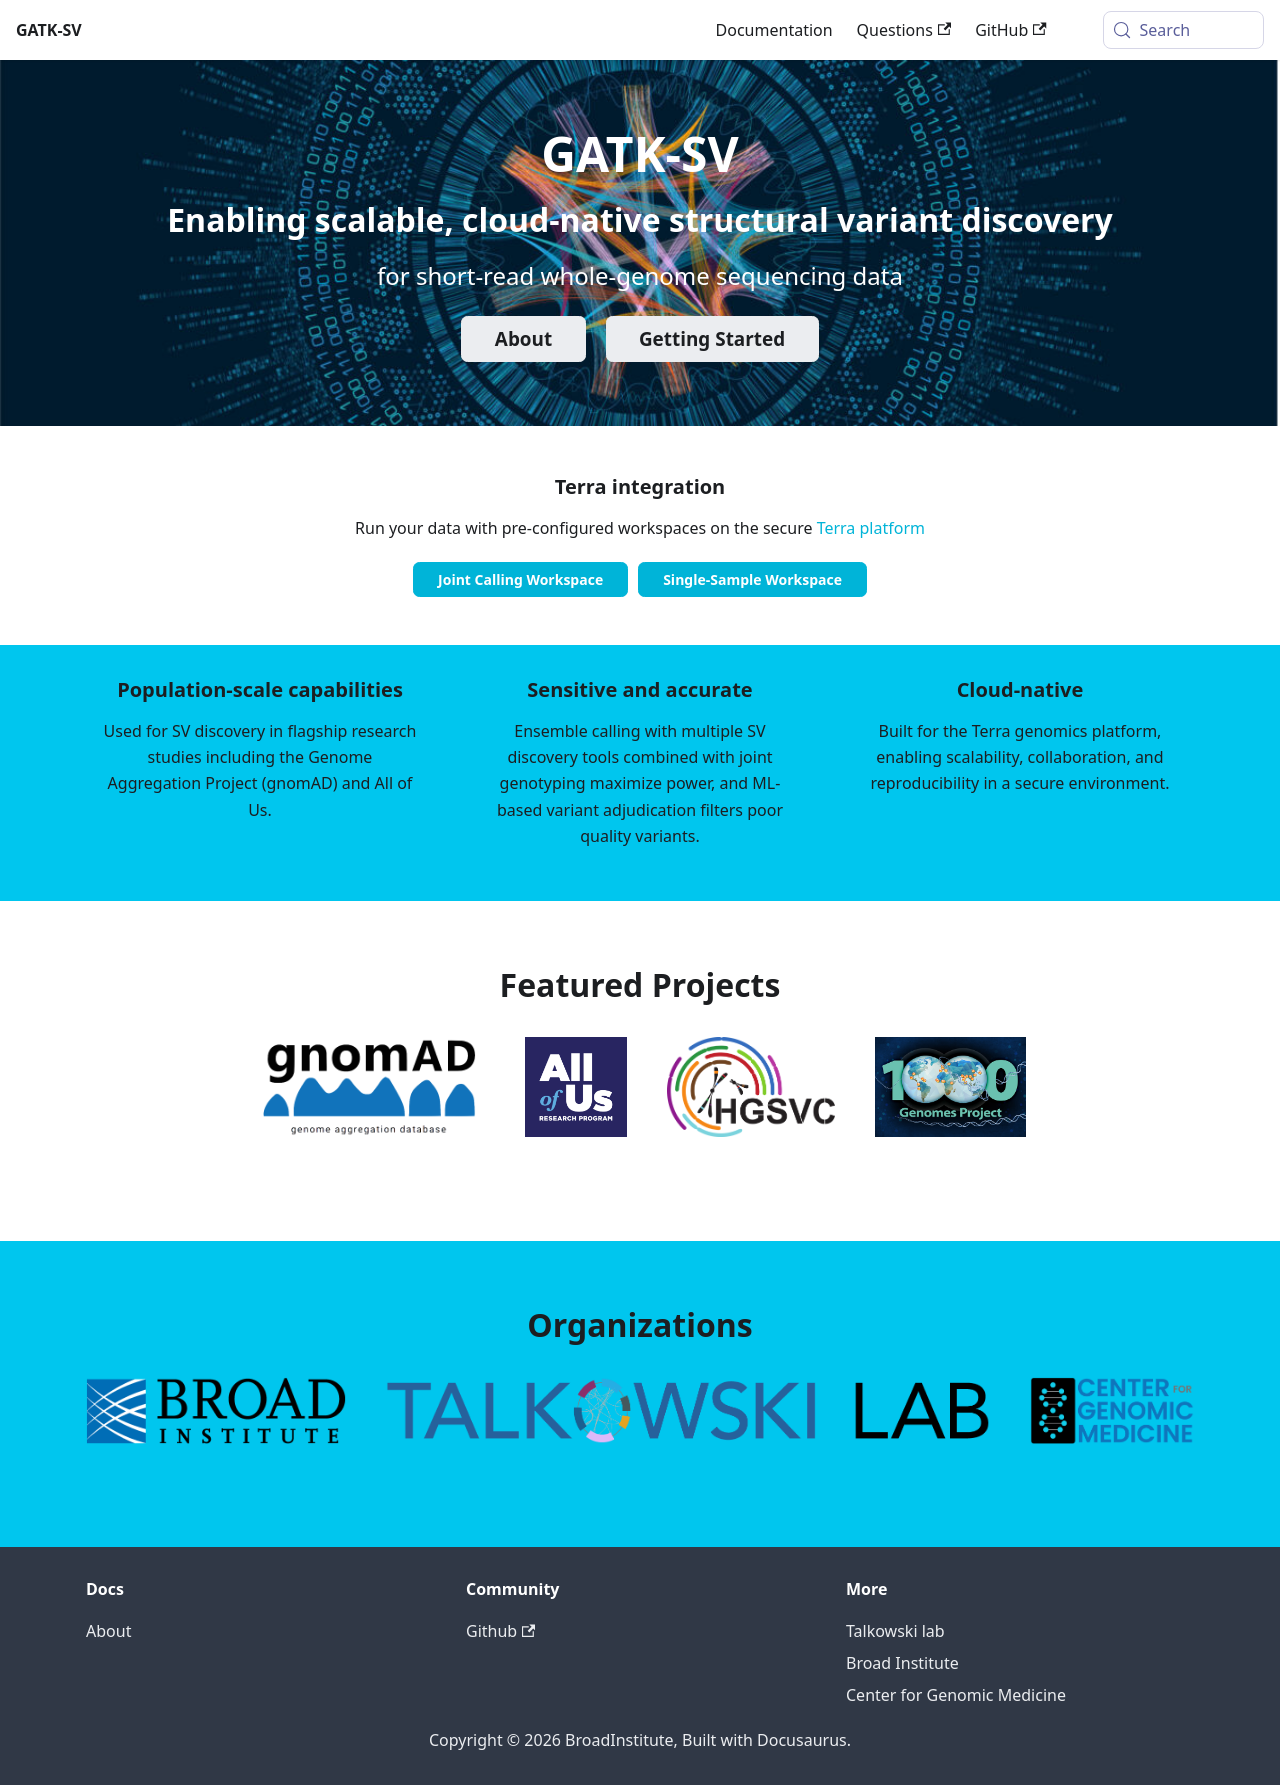

repository: broadinstitute/gatk-sv · page: index.html · generator: docusaurus

# GATK-SV

A structural variation discovery pipeline for Illumina short-read whole-genome sequencing (WGS) data.

For technical documentation on GATK-SV, including how to run the pipeline, please refer to our [website](https://broadinstitute.github.io/gatk-sv/).

## Repository structure
* `/.github`: Continuous integration (CI) and continuous delivery (CD) workflows
* `/dockerfiles`: Resources for building pipeline Docker images
* `/inputs`: Files for generating workflow inputs
  * `/templates`: Input JSON file templates
  * `/values`: Input values used to populate templates
* `/scripts`: Scripts for running tests, building Docker, and analyzing Cromwell metadata files
* `/src`: Main pipeline scripts
  * `/RdTest`: Scripts for depth testing
  * `/sv-pipeline`: Various scripts and packages used throughout the pipeline
  * `/svqc`: Python module for checking that pipeline metrics fall within acceptable limits
  * `/svtest`: Python module for generating various summary metrics from module outputs
  * `/svtk`: Python module of tools for SV-related datafile parsing and analysis
  * `/WGD`: Whole-genome dosage score scripts
* `/wdl`: WDLs running the pipeline. There is a master WDL for running each module, e.g., `ClusterBatch.wdl`.
* `/website`: Website code
